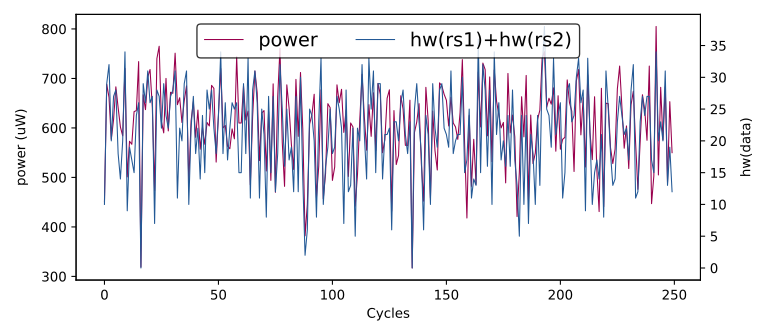

The data file committed next to this chart (first rows):
hw(rs1)+hw(rs2), HW
0, 0
10, 568
19, 548
10, 468
14, 597
18, 621
20, 620
14, 516
24, 556
0, 319
10, 451
29, 688
32, 662
20, 577
27, 617
28, 683
18, 641
14, 602
20, 584
34, 720
9, 501
19, 573
17, 567
15, 633
24, 635
26, 734
0, 319
29, 667
26, 637
31, 703
26, 718
27, 642
7, 473
28, 740
27, 765
22, 613
29, 590
24, 700
22, 594
27, 672
28, 670
31, 751
11, 647
22, 661
20, 611
29, 655
31, 685
10, 490
22, 614
27, 653
18, 581
22, 636
14, 557
24, 601
15, 567
28, 611
25, 604
28, 686
22, 680
18, 531
... 49,940 more rows
